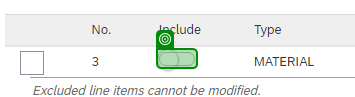
Task: Entering invoices into the SAP Ariba system for Mars
Workflow: ChooseLineItem

Step 1 [then]: get-attribute of the element (chrome.exe)

Step 2: get-text from the table cell in window 'SAP Business Network Supplier' (chrome.exe) (no picture)

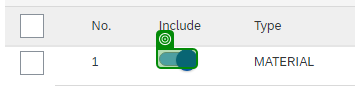
Step 3: check the element in window 'SAP Business Network Supplier' (chrome.exe)

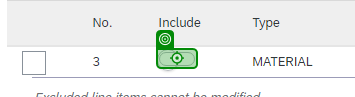
Step 4: click on the element (chrome.exe) (repeated 3 times)

Step 7: check the element in window 'SAP Business Network Supplier' (chrome.exe) (same screen as step 3)

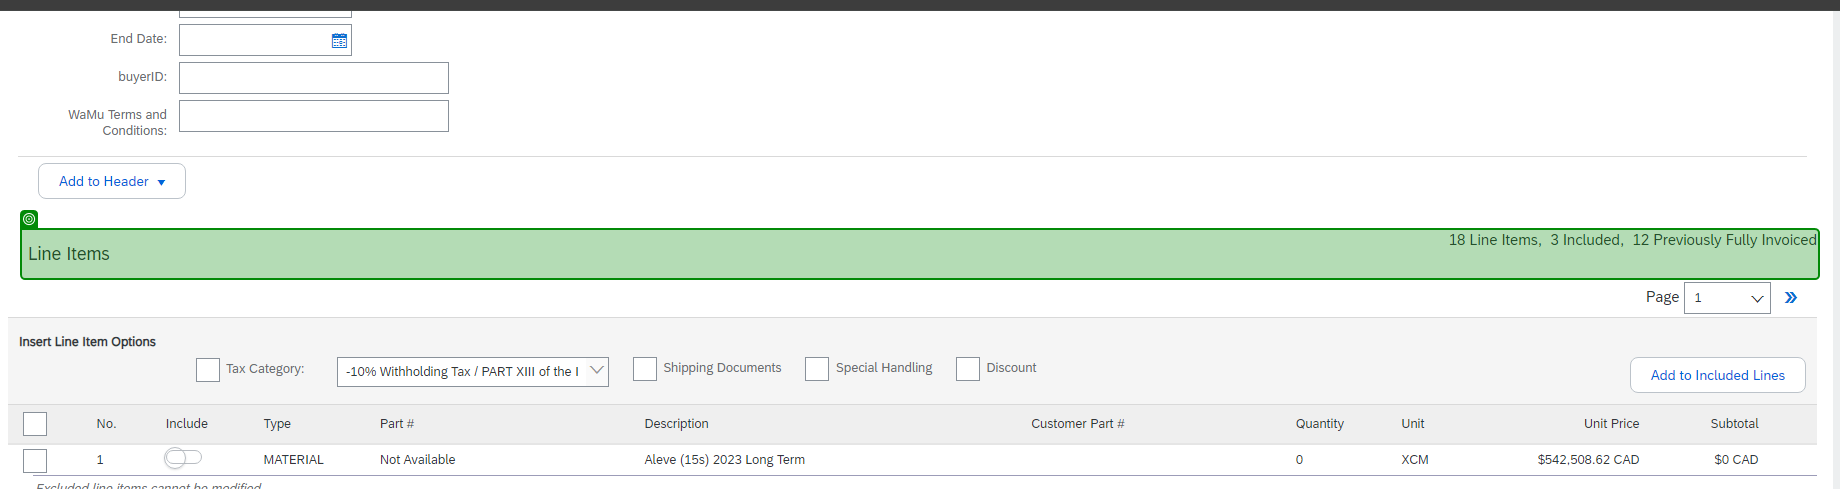
Step 8: get-text from the element (chrome.exe)
